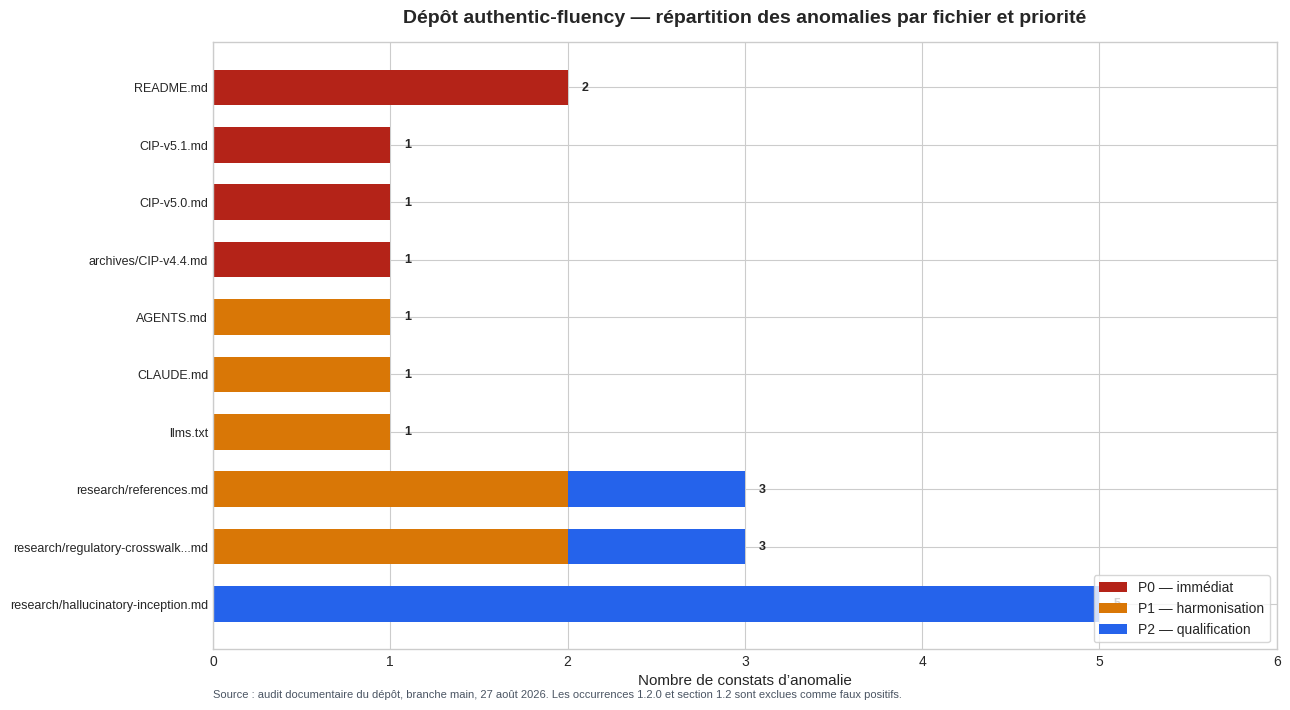

Write Python code to recreate this figure. (Note: this script raises an exception after producing the figure.)
from pathlib import Path
import matplotlib.pyplot as plt
import numpy as np

files = [
    "README.md",
    "CIP-v5.1.md",
    "CIP-v5.0.md",
    "archives/CIP-v4.4.md",
    "AGENTS.md",
    "CLAUDE.md",
    "llms.txt",
    "research/references.md",
    "research/regulatory-crosswalk...md",
    "research/hallucinatory-inception.md",
]
# Counts are audit findings, not line counts: P0 = immediate factual/public correction;
# P1 = canonical version/reference harmonization; P2 = qualification or historical cleanup.
p0 = np.array([2, 1, 1, 1, 0, 0, 0, 0, 0, 0])
p1 = np.array([0, 0, 0, 0, 1, 1, 1, 2, 2, 0])
p2 = np.array([0, 0, 0, 0, 0, 0, 0, 1, 1, 5])

plt.style.use("seaborn-v0_8-whitegrid")
fig, ax = plt.subplots(figsize=(13, 7.5), dpi=180)
y = np.arange(len(files))
left = np.zeros(len(files))
colors = {"P0": "#b42318", "P1": "#d97706", "P2": "#2563eb"}
for label, values in [("P0 — immédiat", p0), ("P1 — harmonisation", p1), ("P2 — qualification", p2)]:
    ax.barh(y, values, left=left, height=0.62, label=label, color=colors[label.split()[0]])
    left += values

ax.set_yticks(y)
ax.set_yticklabels(files, fontsize=9)
ax.invert_yaxis()
ax.set_xlabel("Nombre de constats d’anomalie", fontsize=11)
ax.set_title("Dépôt authentic-fluency — répartition des anomalies par fichier et priorité", fontsize=14, weight="bold", pad=14)
ax.legend(loc="lower right", frameon=True)
ax.set_xlim(0, max(left) + 1)
for i, total in enumerate(left):
    if total:
        ax.text(total + 0.08, i, f"{int(total)}", va="center", fontsize=9, weight="bold")
ax.text(0, -0.08, "Source : audit documentaire du dépôt, branche main, 27 août 2026. Les occurrences 1.2.0 et section 1.2 sont exclues comme faux positifs.", transform=ax.transAxes, fontsize=8, color="#4b5563")
fig.tight_layout(rect=[0, 0.04, 1, 1])
out = Path("/home/ubuntu/authentic-fluency-audit/anomalies_par_fichier_priorite.png")
fig.savefig(out, bbox_inches="tight")
print(out)
print({"P0": int(p0.sum()), "P1": int(p1.sum()), "P2": int(p2.sum()), "total": int((p0+p1+p2).sum())})
plt.close(fig)

# Compact data export for slide notes and reproducibility.
rows = ["fichier,P0,P1,P2,total"]
rows += [f"{f},{a},{b},{c},{a+b+c}" for f, a, b, c in zip(files, p0, p1, p2)]
Path("/home/ubuntu/authentic-fluency-audit/anomalies_par_fichier_priorite.csv").write_text("\n".join(rows) + "\n", encoding="utf-8")
print("/home/ubuntu/authentic-fluency-audit/anomalies_par_fichier_priorite.csv")
  
